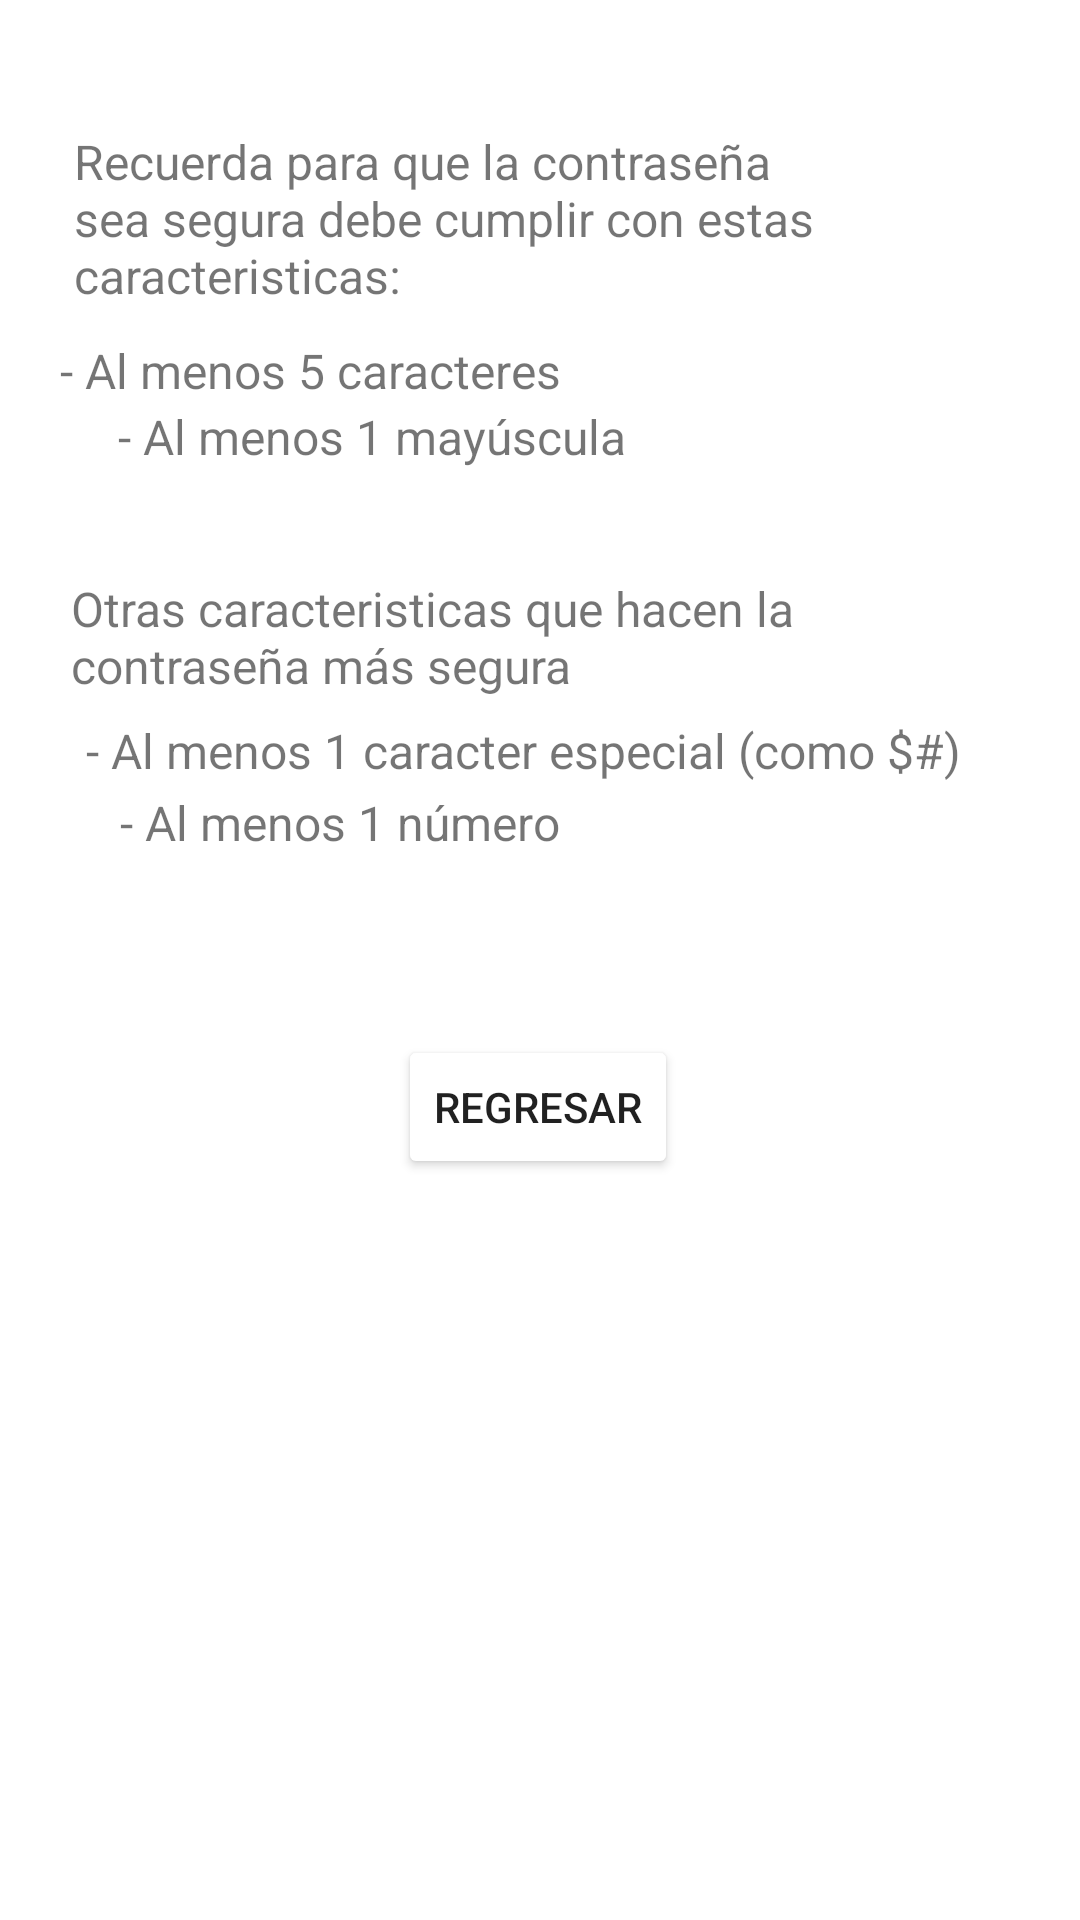

Reconstruct the res/layout file that produces this screen, plus the resources it refers to.
<!-- AndroidManifest.xml: application theme Theme.DesafioTres_ -->
<!-- res/layout/fragment_segundo.xml -->
<?xml version="1.0" encoding="utf-8"?>
<androidx.constraintlayout.widget.ConstraintLayout xmlns:android="http://schemas.android.com/apk/res/android"
    xmlns:app="http://schemas.android.com/apk/res-auto"
    xmlns:tools="http://schemas.android.com/tools"
    android:id="@+id/frameLayout2"
    android:label="@string/text_lebel2"
    android:backgroundTint="@color/rojo"
    android:color ="@color/rojo"
    android:layout_width="match_parent"
    android:layout_height="match_parent"
    tools:context=".SegundoFragment">

    

    <TextView
        android:id="@+id/textView2"
        android:layout_width="311dp"
        android:layout_height="59dp"
        android:text="@string/text_resultado"
        android:textSize="16sp"
        app:layout_constraintBottom_toBottomOf="parent"
        app:layout_constraintEnd_toEndOf="parent"
        app:layout_constraintHorizontal_bias="0.5"
        app:layout_constraintStart_toStartOf="parent"
        app:layout_constraintTop_toTopOf="parent"
        app:layout_constraintVertical_bias="0.074" />

    <TextView
        android:id="@+id/textView3"
        android:layout_width="326dp"
        android:layout_height="21dp"
        android:text="@string/text_resultado2"
        android:textSize="16sp"
        app:layout_constraintBottom_toBottomOf="parent"
        app:layout_constraintEnd_toEndOf="parent"
        app:layout_constraintHorizontal_bias="0.588"
        app:layout_constraintStart_toStartOf="parent"
        app:layout_constraintTop_toTopOf="parent"
        app:layout_constraintVertical_bias="0.182" />

    <TextView
        android:id="@+id/textView4"
        android:layout_width="wrap_content"
        android:layout_height="wrap_content"
        android:text="@string/text_resultado3"
        android:textSize="16sp"
        app:layout_constraintBottom_toBottomOf="parent"
        app:layout_constraintEnd_toEndOf="parent"
        app:layout_constraintHorizontal_bias="0.206"
        app:layout_constraintStart_toStartOf="parent"
        app:layout_constraintTop_toTopOf="parent"
        app:layout_constraintVertical_bias="0.218" />

    <TextView
        android:id="@+id/textView5"
        android:layout_width="314dp"
        android:layout_height="56dp"
        android:text="@string/text_resultado4"
        android:textSize="16sp"
        app:layout_constraintBottom_toBottomOf="parent"
        app:layout_constraintEnd_toEndOf="parent"
        app:layout_constraintHorizontal_bias="0.515"
        app:layout_constraintStart_toStartOf="parent"
        app:layout_constraintTop_toTopOf="parent"
        app:layout_constraintVertical_bias="0.329" />

    <TextView
        android:id="@+id/textView7"
        android:layout_width="wrap_content"
        android:layout_height="wrap_content"
        android:text="@string/text_resultado6"
        android:textSize="16sp"
        app:layout_constraintBottom_toBottomOf="parent"
        app:layout_constraintEnd_toEndOf="parent"
        app:layout_constraintHorizontal_bias="0.188"
        app:layout_constraintStart_toStartOf="parent"
        app:layout_constraintTop_toTopOf="parent"
        app:layout_constraintVertical_bias="0.426" />

    <TextView
        android:id="@+id/textView6"
        android:layout_width="wrap_content"
        android:layout_height="wrap_content"
        android:text="@string/text_resultado5"
        android:textSize="16sp"
        app:layout_constraintBottom_toBottomOf="parent"
        app:layout_constraintEnd_toEndOf="parent"
        app:layout_constraintHorizontal_bias="0.42"
        app:layout_constraintStart_toStartOf="parent"
        app:layout_constraintTop_toTopOf="parent"
        app:layout_constraintVertical_bias="0.387" />

    <Button
        android:id="@+id/backButton"
        android:layout_width="wrap_content"
        android:layout_height="wrap_content"
        android:text="Regresar"
        android:backgroundTint="@color/rojo"
        app:layout_constraintBottom_toBottomOf="parent"
        app:layout_constraintEnd_toEndOf="parent"
        app:layout_constraintHorizontal_bias="0.498"
        app:layout_constraintStart_toStartOf="parent"
        app:layout_constraintTop_toTopOf="parent"
        app:layout_constraintVertical_bias="0.583" />


</androidx.constraintlayout.widget.ConstraintLayout>
<!-- resources referenced by this layout -->
<resources>
  <string name="text_lebel2">Resultado</string>
  <string name="text_resultado">Recuerda para que la contraseña sea segura debe cumplir con estas caracteristicas:</string>
  <string name="text_resultado2">- Al menos 5 caracteres</string>
  <string name="text_resultado3">- Al menos 1 mayúscula</string>
  <string name="text_resultado4">Otras caracteristicas que hacen la contraseña más segura</string>
  <string name="text_resultado5">- Al menos 1 caracter especial (como $#)</string>
  <string name="text_resultado6">- Al menos 1 número</string>
  <style name="Theme.DesafioTres_" parent="Theme.MaterialComponents.DayNight.DarkActionBar">
          
          <item name="colorPrimary">@color/purple_500</item>
          <item name="colorPrimaryVariant">@color/purple_700</item>
          <item name="colorOnPrimary">@color/white</item>
          
          <item name="colorSecondary">@color/teal_200</item>
          <item name="colorSecondaryVariant">@color/teal_700</item>
          <item name="colorOnSecondary">@color/black</item>
          
          <item name="android:statusBarColor">?attr/colorPrimaryVariant</item>
          
      </style>
  <!-- not gathered from this repository: default colours our renderer supplied (Android Studio template values) -->
  <color name="purple_500">#FF6200EE</color>
  <color name="purple_700">#FF3700B3</color>
  <color name="teal_200">#FF03DAC5</color>
  <color name="teal_700">#FF018786</color>
  <color name="black">#FF000000</color>
  <color name="white">#FFFFFFFF</color>
</resources>
